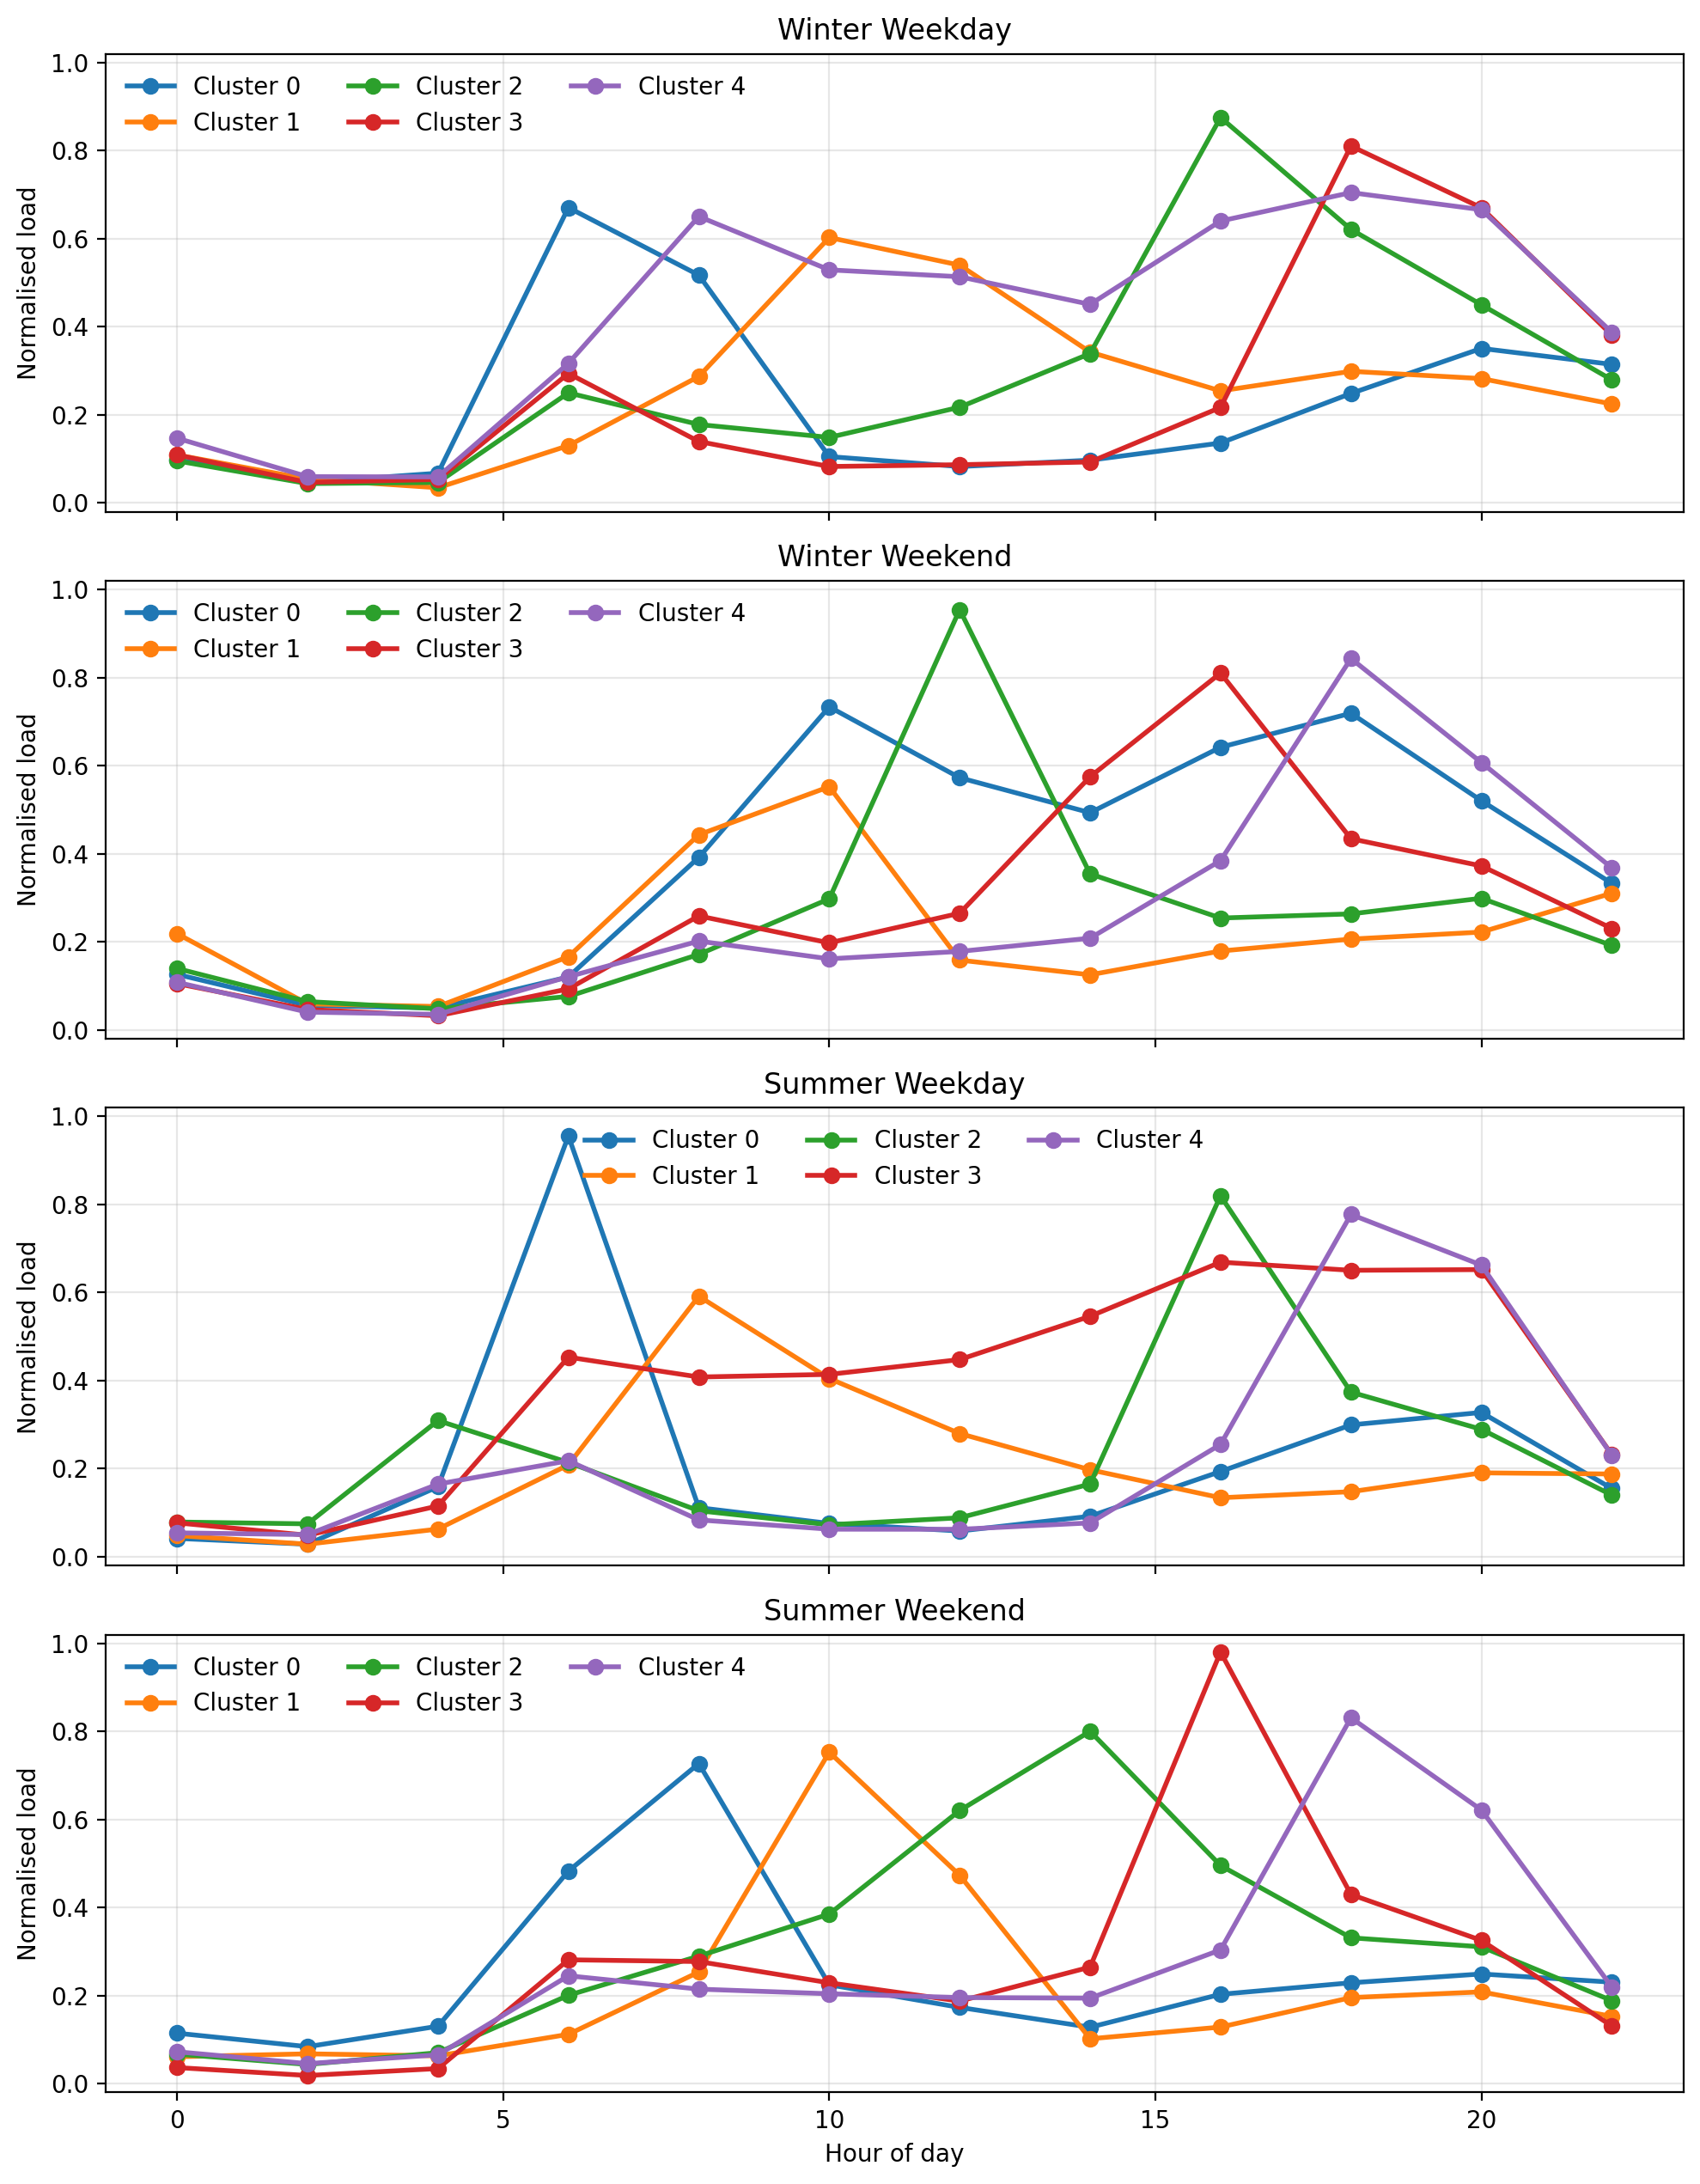

The file beside this chart, header and first rows:
context, context_cluster, norm_block_00, norm_block_02, norm_block_04, norm_block_06, norm_block_08, norm_block_10, norm_block_12, norm_block_14, norm_block_16, norm_block_18, norm_block_20, norm_block_22
Winter_Weekday, 0, 0.09816, 0.04657, 0.06748, 0.6707, 0.5174, 0.1052, 0.08256, 0.09701, 0.136, 0.2486, 0.3509, 0.3146
Winter_Weekday, 1, 0.1089, 0.0542, 0.03442, 0.1301, 0.2872, 0.6027, 0.5401, 0.3425, 0.2544, 0.2989, 0.2824, 0.2247
Winter_Weekday, 2, 0.09536, 0.04389, 0.04639, 0.25, 0.178, 0.1488, 0.2174, 0.3392, 0.8754, 0.6212, 0.45, 0.2795
Winter_Weekday, 3, 0.109, 0.04655, 0.05315, 0.294, 0.1394, 0.08263, 0.08672, 0.09296, 0.2168, 0.8105, 0.6704, 0.381
Winter_Weekday, 4, 0.1469, 0.05962, 0.05902, 0.3171, 0.6505, 0.5293, 0.5137, 0.4509, 0.6403, 0.7048, 0.666, 0.3874
Winter_Weekend, 0, 0.1259, 0.05542, 0.04939, 0.1201, 0.3917, 0.7336, 0.5726, 0.4931, 0.6419, 0.7191, 0.5203, 0.3327
Winter_Weekend, 1, 0.2184, 0.05886, 0.05295, 0.166, 0.4431, 0.5522, 0.1583, 0.125, 0.179, 0.2061, 0.222, 0.3103
Winter_Weekend, 2, 0.1392, 0.06415, 0.04772, 0.07583, 0.1713, 0.2975, 0.9544, 0.3542, 0.2539, 0.2633, 0.2988, 0.1915
Winter_Weekend, 3, 0.105, 0.04615, 0.03197, 0.09297, 0.2587, 0.1975, 0.2648, 0.5749, 0.8103, 0.4341, 0.3723, 0.2303
Winter_Weekend, 4, 0.1078, 0.04019, 0.03513, 0.1206, 0.2015, 0.1612, 0.1781, 0.2082, 0.3843, 0.8434, 0.6071, 0.3679
Summer_Weekday, 0, 0.0416, 0.02844, 0.1589, 0.9557, 0.1114, 0.07561, 0.05845, 0.09195, 0.1936, 0.2994, 0.3278, 0.155
Summer_Weekday, 1, 0.04815, 0.02851, 0.06281, 0.2086, 0.5917, 0.4048, 0.2798, 0.1975, 0.134, 0.1477, 0.1905, 0.1879
Summer_Weekday, 2, 0.07882, 0.07472, 0.3093, 0.2141, 0.1045, 0.0726, 0.08846, 0.1651, 0.8197, 0.3738, 0.2894, 0.14
Summer_Weekday, 3, 0.07691, 0.04887, 0.1153, 0.4534, 0.4083, 0.4142, 0.4478, 0.5462, 0.6691, 0.6506, 0.6522, 0.232
Summer_Weekday, 4, 0.05422, 0.05026, 0.1649, 0.2181, 0.08359, 0.06255, 0.06231, 0.07683, 0.2551, 0.7775, 0.6624, 0.2304
Summer_Weekend, 0, 0.1146, 0.084, 0.1304, 0.4828, 0.7271, 0.2246, 0.1732, 0.1281, 0.203, 0.2291, 0.2491, 0.2305
Summer_Weekend, 1, 0.06116, 0.06776, 0.06318, 0.112, 0.2535, 0.7529, 0.4733, 0.1019, 0.1285, 0.1955, 0.2085, 0.1527
Summer_Weekend, 2, 0.06708, 0.0436, 0.07037, 0.2007, 0.2897, 0.3852, 0.6204, 0.8004, 0.4954, 0.3313, 0.3109, 0.1886
Summer_Weekend, 3, 0.03653, 0.01853, 0.03423, 0.2813, 0.2774, 0.229, 0.1875, 0.2648, 0.9805, 0.4297, 0.3254, 0.1309
Summer_Weekend, 4, 0.07243, 0.0455, 0.06549, 0.245, 0.2147, 0.2042, 0.1955, 0.1942, 0.3038, 0.831, 0.6216, 0.2196
